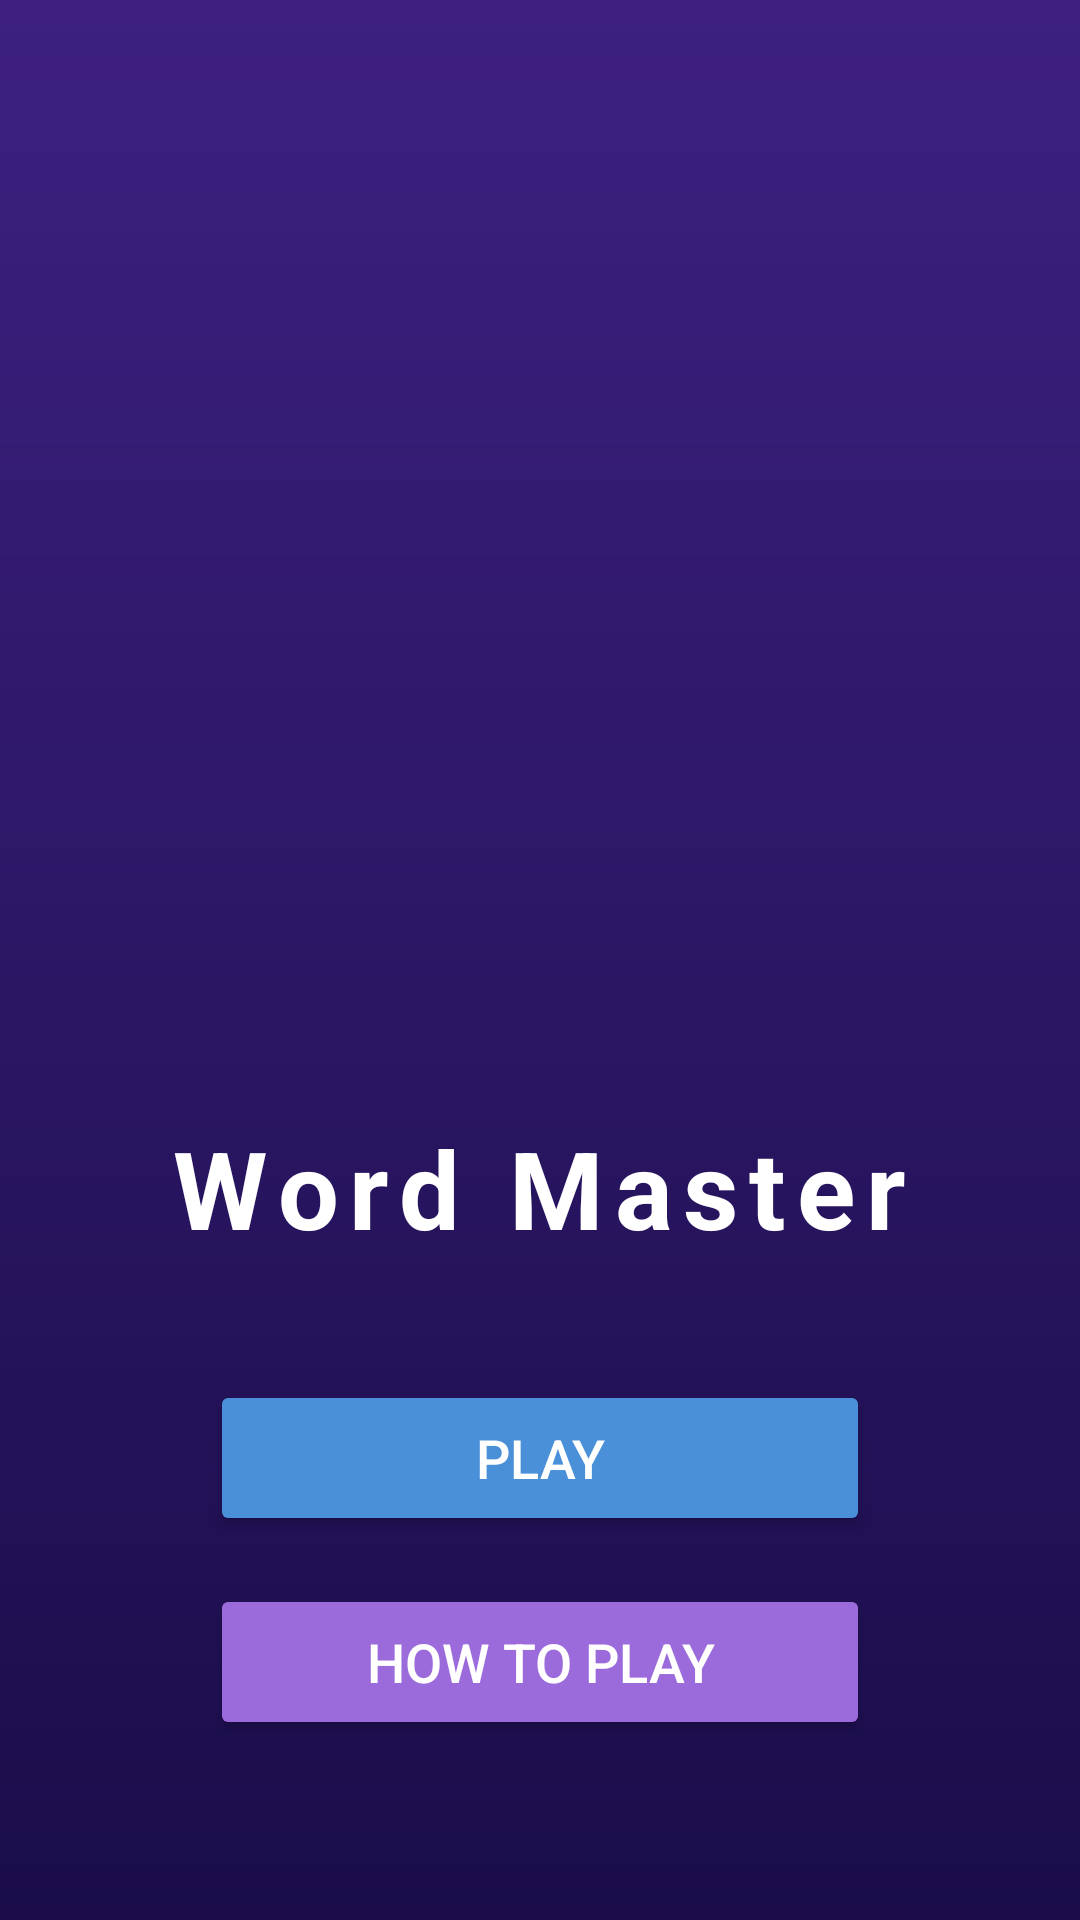

The Android layout XML behind this screen, and the referenced resources:
<!-- AndroidManifest.xml: application theme Theme.WordMaster -->
<!-- res/layout/activity_main.xml -->
<?xml version="1.0" encoding="utf-8"?>
<ScrollView xmlns:android="http://schemas.android.com/apk/res/android"
    android:id="@+id/main"
    android:layout_width="match_parent"
    android:layout_height="match_parent"
    android:background="@drawable/bg_gradient"
    android:fillViewport="true">

    <LinearLayout
        android:layout_width="match_parent"
        android:layout_height="wrap_content"
        android:gravity="center"
        android:orientation="vertical"
        android:padding="32dp">

        <ImageView
            android:id="@+id/gamelogoImage"
            android:layout_width="347dp"
            android:layout_height="300dp"
            android:contentDescription="GameLogo"
            android:src="@drawable/gamelogo" />

        <TextView
            android:id="@+id/titleText"
            android:layout_width="wrap_content"
            android:layout_height="wrap_content"
            android:layout_marginTop="12dp"
            android:layout_marginBottom="40dp"
            android:letterSpacing="0.1"
            android:text="Word Master"
            android:textColor="#FFFFFF"
            android:textSize="36sp"
            android:textStyle="bold" />

        <Button
            android:id="@+id/btnPlay"
            android:layout_width="220dp"
            android:layout_height="52dp"
            android:layout_marginBottom="16dp"
            android:backgroundTint="#4A90D9"
            android:text="Play"
            android:textColor="#FFFFFF"
            android:textSize="18sp" />

        <Button
            android:id="@+id/btnHowToPlay"
            android:layout_width="220dp"
            android:layout_height="52dp"
            android:backgroundTint="#9B6BDB"
            android:text="How to Play"
            android:textColor="#FFFFFF"
            android:textSize="18sp" />

    </LinearLayout>
</ScrollView>
<!-- resources referenced by this layout -->
<resources>
  <!-- drawable bg_gradient (drawable) -->
  <?xml version="1.0" encoding="utf-8"?>
  <shape xmlns:android="http://schemas.android.com/apk/res/android">
      <gradient
          android:startColor="#3D2080"
          android:endColor="#1A0D4A"
          android:angle="270" />
  </shape>
  <style name="Theme.WordMaster" parent="Base.Theme.WordMaster" />
  <style name="Base.Theme.WordMaster" parent="Theme.Material3.DayNight.NoActionBar">
          
          
      </style>
</resources>
